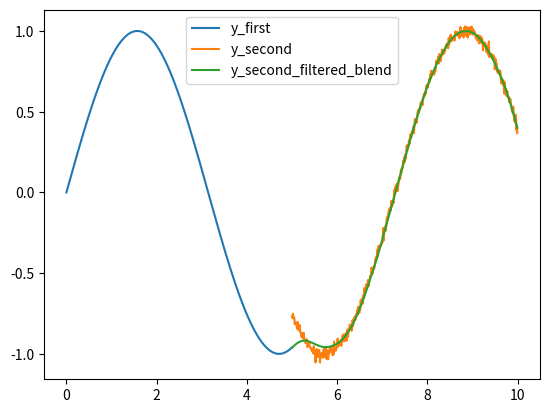

Write the Python code that produced this figure.
from scipy.signal import savgol_filter
import numpy as np
import matplotlib.pyplot as plt

t = np.arange(1000) * 0.01
y_first = np.sin(t[:500])
y_second = np.sin(t[500:]-1) + 0.02*np.random.randn(500)
wnd_length = 500

y_second_blend = y_second.copy()
decay_rate = np.log(1024*1024)/(wnd_length*np.log(np.e))
for i in range(wnd_length):
  x = y_first[-1]-y_second[i]
  v = y_first[-1]-y_first[-2]
  x_prev = x
  x = (x_prev + (v + decay_rate * x_prev) * i) * np.exp(-decay_rate * i)
  v = (v + decay_rate * x_prev) * np.exp(-decay_rate * i) - decay_rate * x
  y_second_blend[i] += x

decay_rate = np.log(1024*1024)/(wnd_length*np.log(np.e))
y_second_filtered = savgol_filter(y_second, 70, 2)
y_second_filtered_blend = y_second_filtered.copy()
for i in range(wnd_length):
  x = y_first[-1]-y_second_filtered[i]
  v = y_first[-1]-y_first[-2]
  x_prev = x
  x = (x_prev + (v + decay_rate * x_prev) * i) * np.exp(-decay_rate * i)
  v = (v + decay_rate * x_prev) * np.exp(-decay_rate * i) - decay_rate * x
  y_second_filtered_blend[i] += x

plt.figure()
plt.plot(t[:500], y_first, label='y_first')
plt.plot(t[500:], y_second, label='y_second')
# plt.plot(t[500:], y_second_blend, label='y_second_blend')
# plt.plot(t[500:], y_second_filtered, label='y_second_filtered')
plt.plot(t[500:], y_second_filtered_blend, label='y_second_filtered_blend')
plt.legend()
plt.show()
